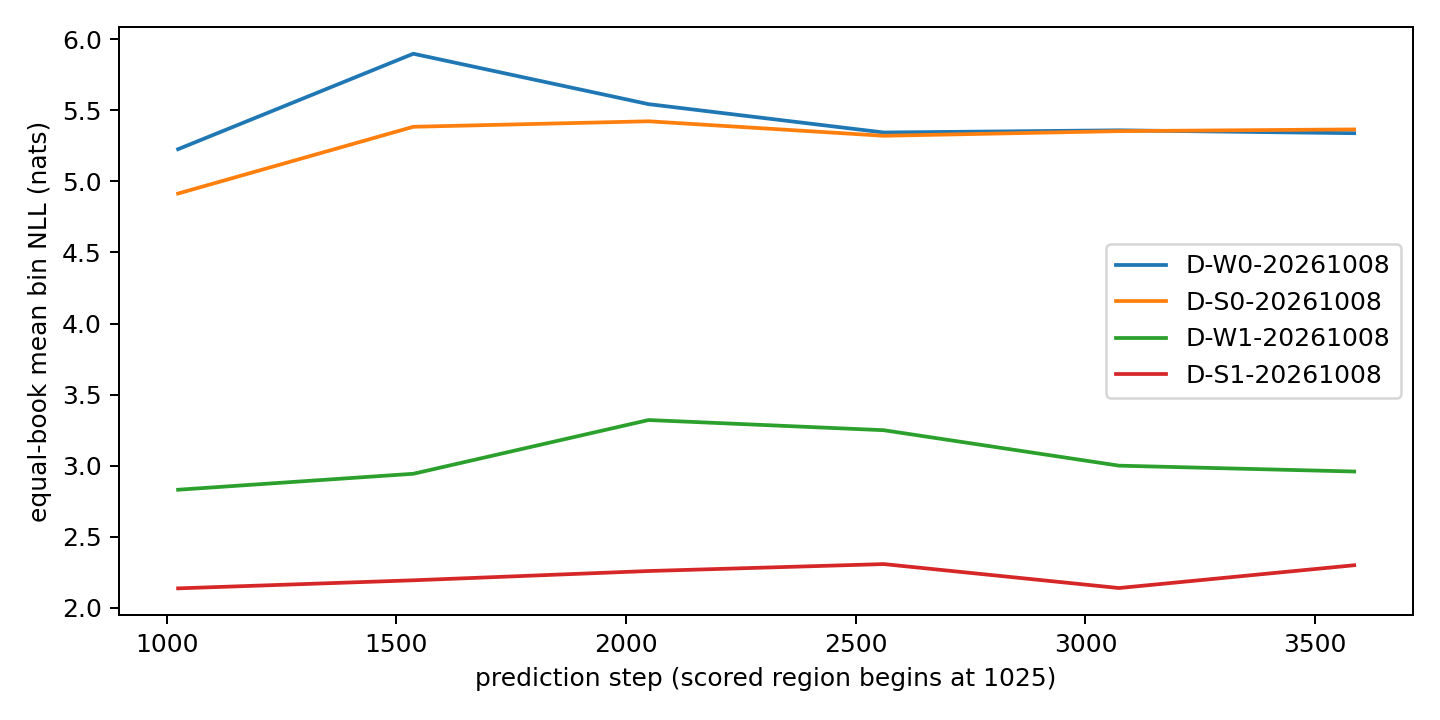

Source data for this figure (header and first rows):
method, first_step, mean_book_bin_nll, n_book_seed_pairs, n_books
D-W0-20261008, 1025, 5.225, 1, 1
D-W0-20261008, 1537, 5.897, 1, 1
D-W0-20261008, 2049, 5.542, 1, 1
D-W0-20261008, 2561, 5.343, 1, 1
D-W0-20261008, 3073, 5.358, 1, 1
D-W0-20261008, 3585, 5.338, 1, 1
D-S0-20261008, 1025, 4.914, 1, 1
D-S0-20261008, 1537, 5.383, 1, 1
D-S0-20261008, 2049, 5.422, 1, 1
D-S0-20261008, 2561, 5.32, 1, 1
D-S0-20261008, 3073, 5.352, 1, 1
D-S0-20261008, 3585, 5.364, 1, 1
D-W1-20261008, 1025, 2.831, 1, 1
D-W1-20261008, 1537, 2.944, 1, 1
D-W1-20261008, 2049, 3.321, 1, 1
D-W1-20261008, 2561, 3.25, 1, 1
D-W1-20261008, 3073, 3.001, 1, 1
D-W1-20261008, 3585, 2.959, 1, 1
D-S1-20261008, 1025, 2.138, 1, 1
D-S1-20261008, 1537, 2.195, 1, 1
D-S1-20261008, 2049, 2.26, 1, 1
D-S1-20261008, 2561, 2.309, 1, 1
D-S1-20261008, 3073, 2.14, 1, 1
D-S1-20261008, 3585, 2.301, 1, 1
